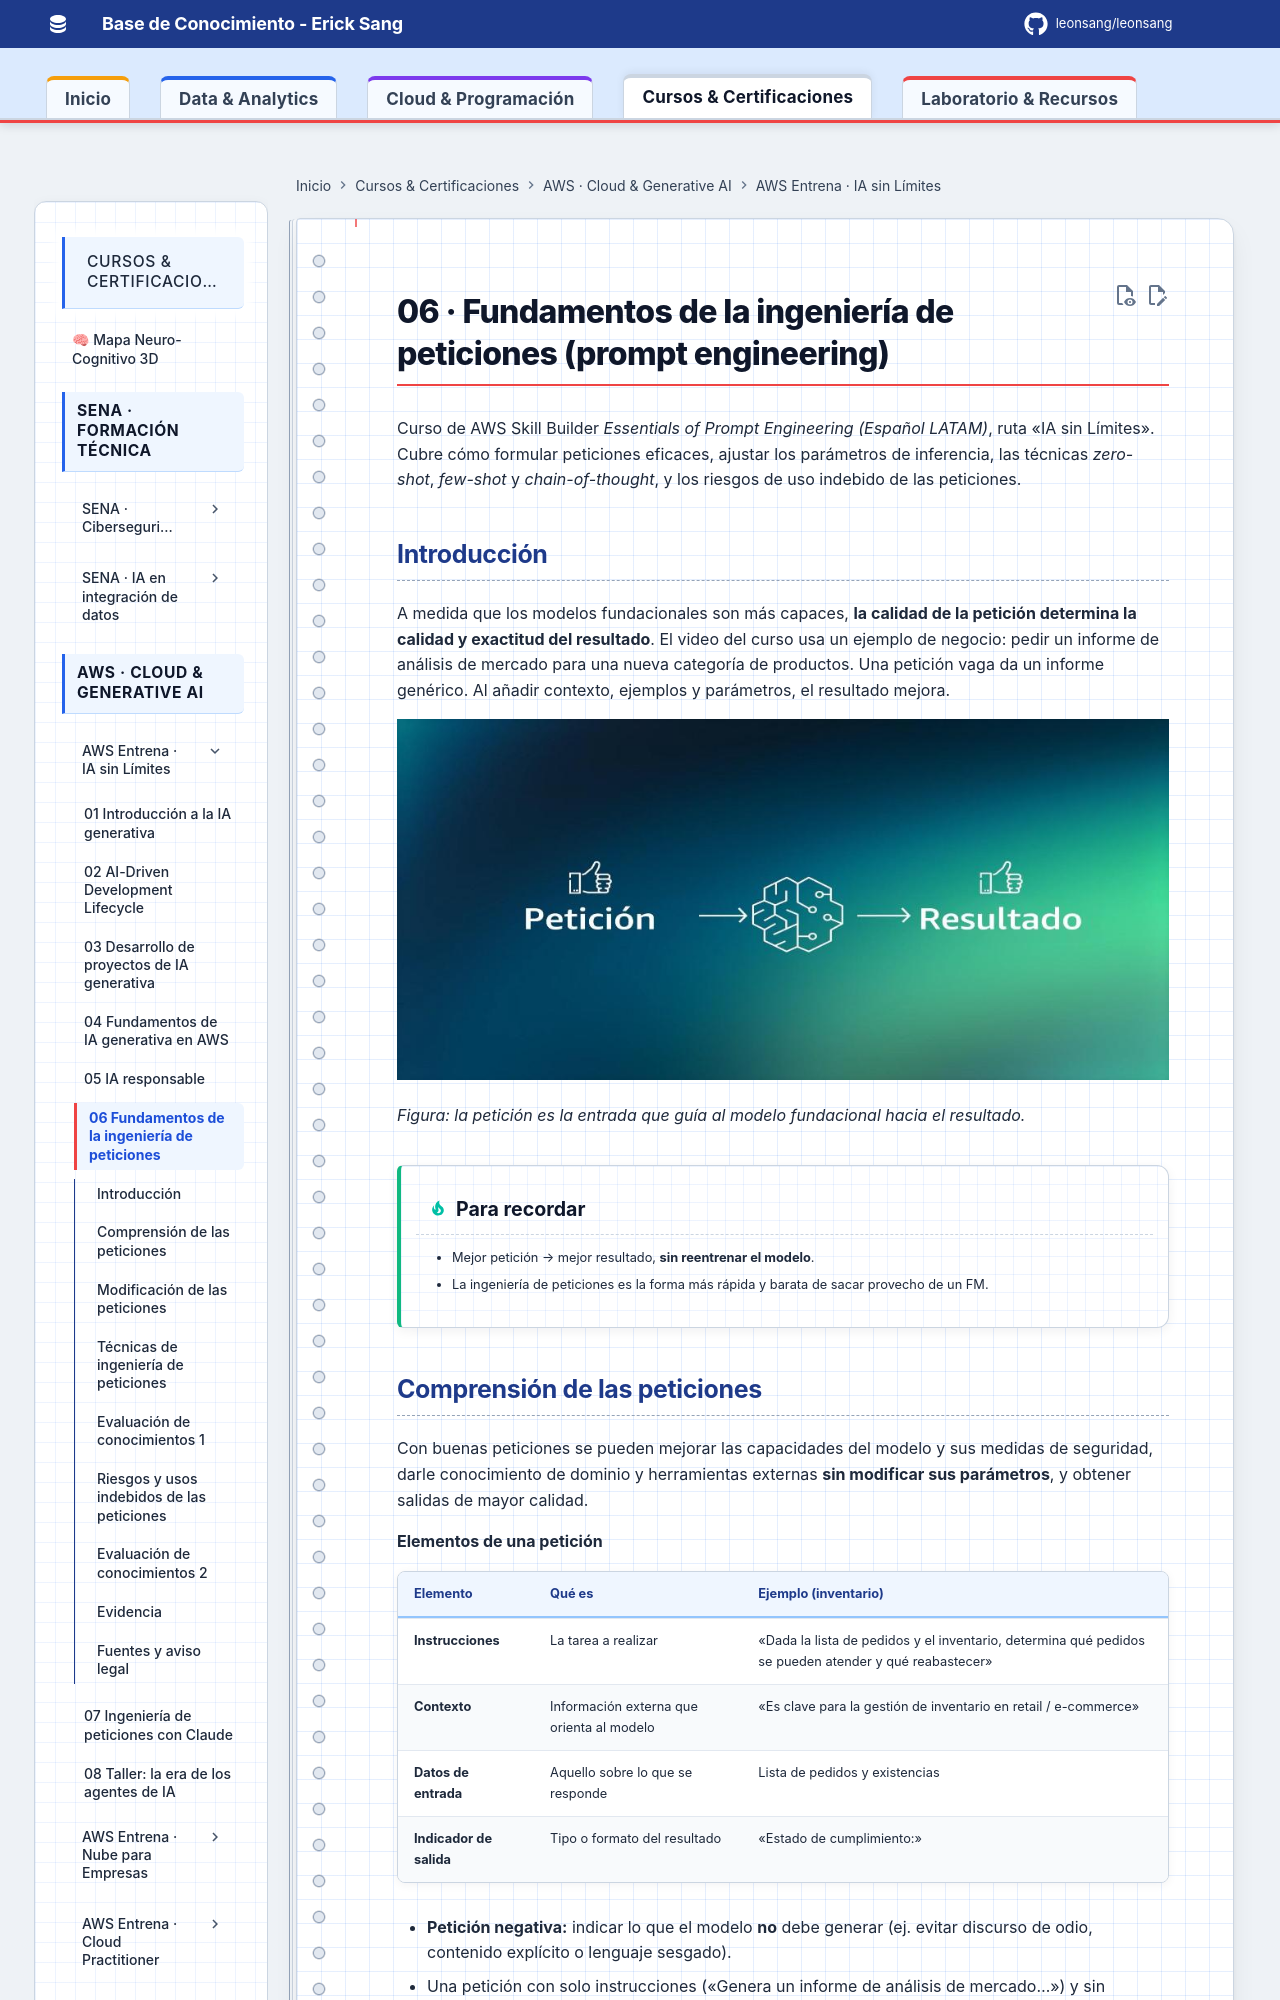

repository: Leonsang/Leonsang · page: cursos/aws-agentes-ia/06-fundamentos-ingenieria-peticiones/index.html · generator: mkdocs

# 06 · Fundamentos de la ingeniería de peticiones (prompt engineering)

Curso de AWS Skill Builder *Essentials of Prompt Engineering (Español LATAM)*, ruta «IA sin Límites». Cubre cómo formular peticiones eficaces, ajustar los parámetros de inferencia, las técnicas *zero-shot*, *few-shot* y *chain-of-thought*, y los riesgos de uso indebido de las peticiones.

## Introducción

A medida que los modelos fundacionales son más capaces, **la calidad de la petición determina la calidad y exactitud del resultado**. El video del curso usa un ejemplo de negocio: pedir un informe de análisis de mercado para una nueva categoría de productos. Una petición vaga da un informe genérico. Al añadir contexto, ejemplos y parámetros, el resultado mejora.

![Petición, modelo y resultado](evidencias/06-video-peticion-modelo-resultado.jpg)

*Figura: la petición es la entrada que guía al modelo fundacional hacia el resultado.*

!!! tip "Para recordar"
    - Mejor petición → mejor resultado, **sin reentrenar el modelo**.
    - La ingeniería de peticiones es la forma más rápida y barata de sacar provecho de un FM.
